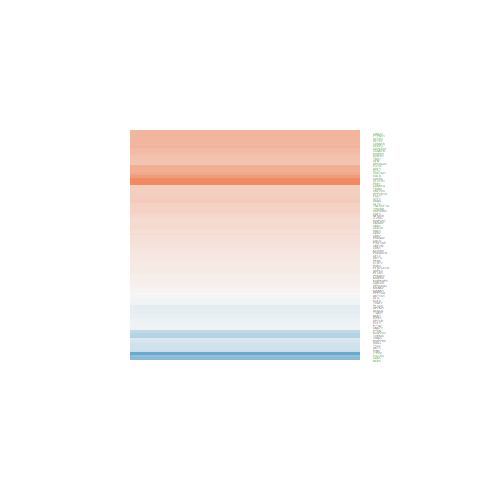

Values plotted in this chart, from the file beside it:
logFC, AveExpr, t, P.Value, adj.P.Val, B
0.4661, 5.879, 3.706, 0.002271, 0.01301, -2.168
0.4804, 3.261, 2.6, 0.02068, 0.06581, -3.824
1.684, 10.8, 8.897, 3.26900865354021e-07, 1.99257675203184e-05, 6.738
-1.073, 2.391, -3.834, 0.001755, 0.0108, -1.281
0.05055, 5.425, 0.4039, 0.6923, 0.7973, -7.138
0.2239, 2.171, 0.6547, 0.5231, 0.6646, -6.283
-0.232, 3.906, -1.449, 0.1688, 0.3041, -5.915
-0.4419, 4.193, -2.612, 0.02022, 0.06468, -4.018
0.6521, 4.722, 4.917, 0.0002126, 0.002289, 0.4082
0.6554, 8.922, 7.771, 1.66050982531053e-06, 7.02609288949375e-05, 5.071
0.5733, 7.013, 5.866, 3.74399231489666e-05, 0.0006404, 1.919
0.5765, 6.494, 5.112, 0.0001473, 0.001737, 0.5462
0.7265, 7.536, 7.409, 2.8905274459438e-06, 0.0001043, 4.544
0.8154, -0.6999, 1.397, 0.1837, 0.3226, -4.822
1.401, 6.062, 10.25, 5.57458240754854e-08, 5.37798546797566e-06, 8.702
0.2039, 5.123, 1.246, 0.2327, 0.38, -6.395
0.5831, 5.605, 5.154, 0.0001363, 0.001642, 0.7147
0.3175, 6.361, 2.919, 0.01101, 0.04143, -3.789
0.1558, 6.017, 1.552, 0.1424, 0.2694, -6.112
0.1556, 6.855, 1.467, 0.164, 0.2978, -6.314
0.275, 6.799, 2.834, 0.01303, 0.04681, -3.986
-0.09426, 2.98, -0.4827, 0.6366, 0.7558, -6.576
-0.1342, 7.687, -1.494, 0.1568, 0.2882, -6.324
0.4478, 4.725, 3.226, 0.00595, 0.02625, -2.941
0.3758, 7.859, 4.039, 0.001167, 0.008087, -1.645
0.1171, 4.336, 0.7167, 0.4851, 0.6325, -6.738
-0.06641, 4.731, -0.5205, 0.6107, 0.7356, -6.974
0.6616, 9.24, 6.574, 1.11039192121889e-05, 0.0002652, 3.091
0.08584, 6.282, 0.8354, 0.4172, 0.5709, -6.971
-0.09821, 5.126, -0.7946, 0.4398, 0.591, -6.845
0.5376, 3.9, 3.263, 0.00552, 0.02486, -2.724
1.095, 7.972, 7.626, 2.06885771636088e-06, 8.32248890372217e-05, 4.874
0.2505, 3.709, 1.11, 0.2853, 0.4375, -6.254
0.2372, 8.228, 2.534, 0.02354, 0.07227, -4.632
-0.7478, 4.162, -4.313, 0.0006813, 0.005481, -0.6682
-0.04932, 8.337, -0.4036, 0.6925, 0.7974, -7.378
-0.06063, 0.0736, -0.1192, 0.9068, 0.9441, -5.863
-0.01454, 0.9455, -0.03306, 0.9741, 0.9844, -6.088
0.08363, 5.764, 0.7341, 0.4747, 0.6235, -6.984
-0.03041, 4.839, -0.2092, 0.8372, 0.8995, -7.064
0.5245, 5.01, 4.39, 0.0005853, 0.00489, -0.6765
0.1821, 2.133, 0.6325, 0.537, 0.6758, -6.151
-0.06332, 5.757, -0.5078, 0.6193, 0.743, -7.114
0.3908, 3.588, 2.325, 0.03527, 0.09807, -4.411
0.1528, 8.393, 1.677, 0.1153, 0.2311, -6.093
0.2591, 7.461, 2.606, 0.02044, 0.0652, -4.459
0.04203, 7.195, 0.4521, 0.658, 0.7716, -7.291
0.3651, 6.792, 3.368, 0.004469, 0.02127, -2.934
0.3459, 7.037, 3.764, 0.002018, 0.0119, -2.152
0.5677, 6.94, 5.44, 8.04669532151745e-05, 0.001096, 1.135
-0.3061, 3.01, -1.093, 0.2925, 0.4454, -6.069
-0.4693, 3.017, -2.375, 0.032, 0.09097, -4.225
0.1007, 6.122, 0.9868, 0.3401, 0.4958, -6.817
0.3909, 5.457, 3.515, 0.003331, 0.01712, -2.485
0.2402, 5.296, 1.958, 0.07005, 0.162, -5.363
0.119, 6.13, 1.066, 0.304, 0.4578, -6.737
0.1498, 3.844, 0.9504, 0.3577, 0.5136, -6.471
-0.7015, 6.125, -5.982, 3.05723314279915e-05, 0.0005537, 2.217
0.4965, 4.226, 3.628, 0.002653, 0.01454, -2.072
0.213, 5.897, 1.69, 0.1126, 0.2273, -5.892
... 32 more rows
